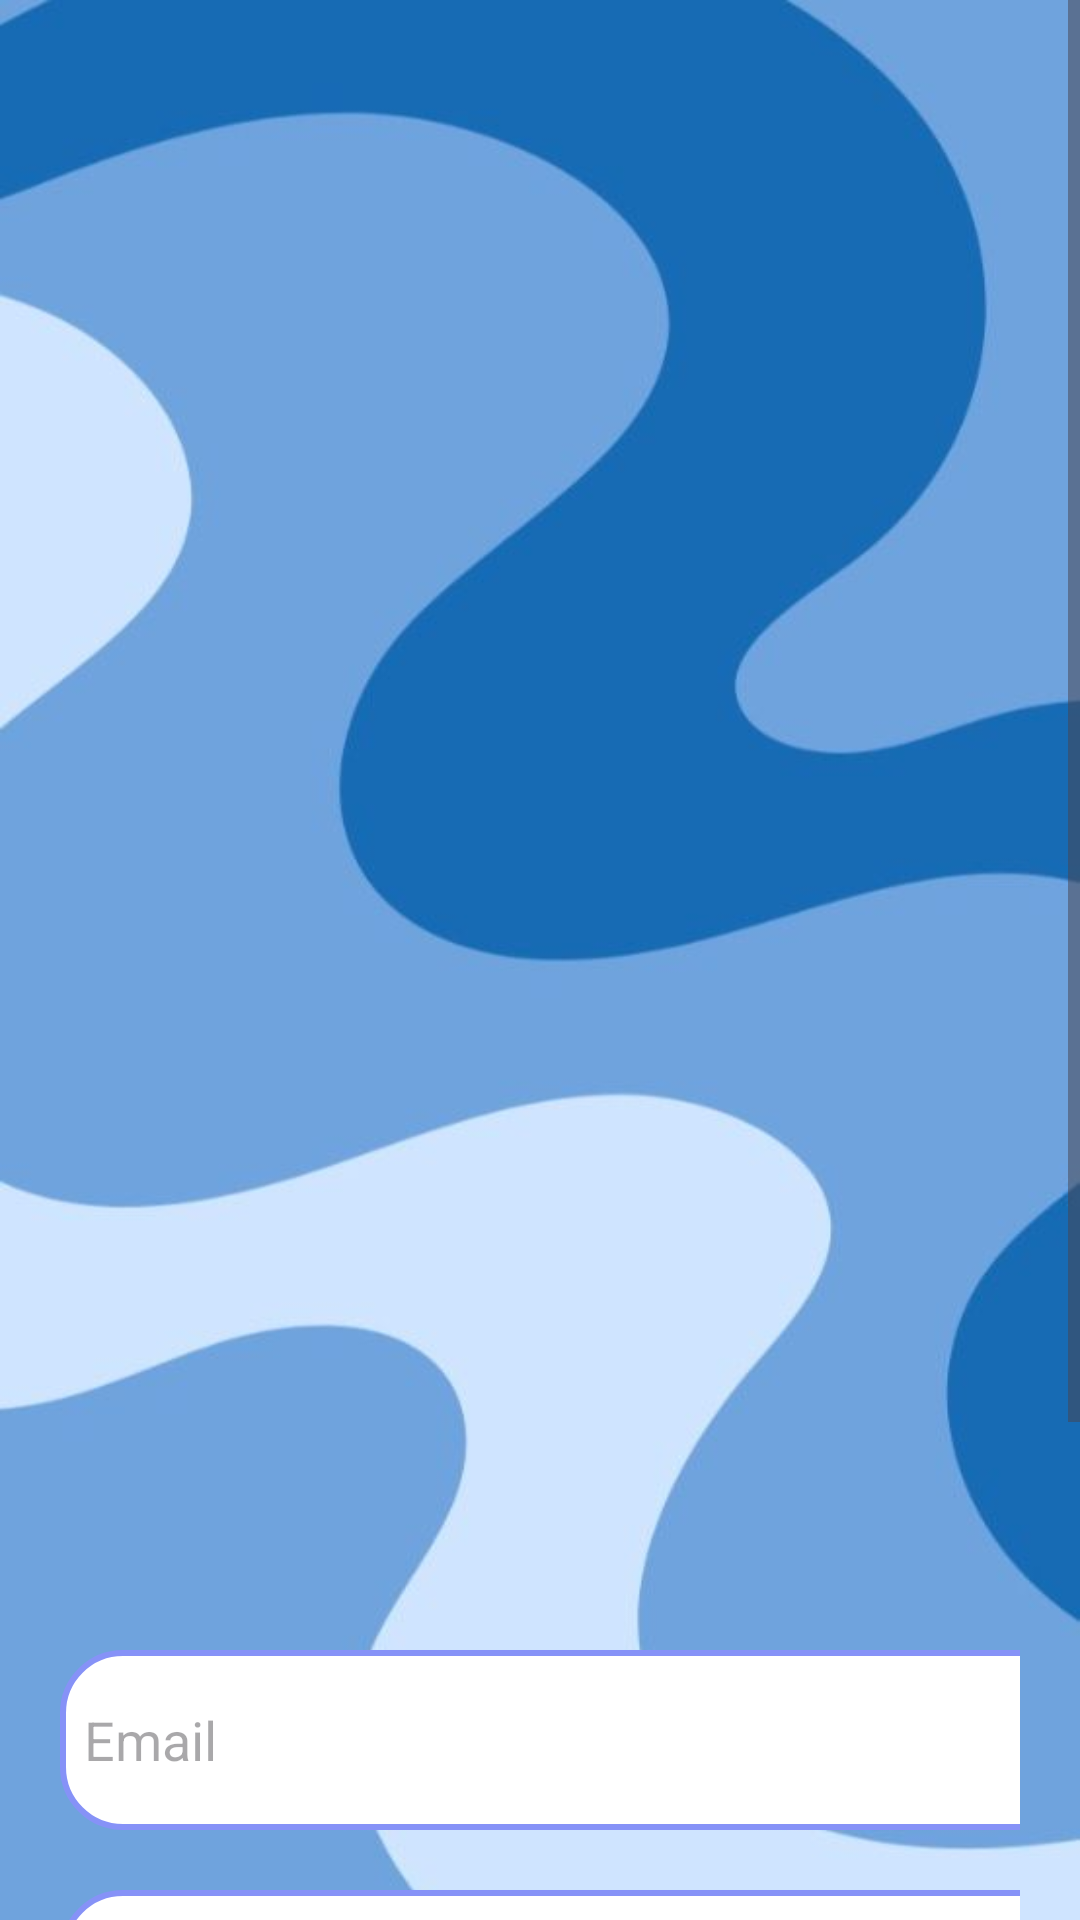

Layout XML and referenced resources for this Android screen:
<!-- AndroidManifest.xml: application theme Theme.MyApplication -->
<!-- res/layout/activity_login.xml -->
<?xml version="1.0" encoding="utf-8"?>
<LinearLayout xmlns:android="http://schemas.android.com/apk/res/android"
    xmlns:app="http://schemas.android.com/apk/res-auto"
    xmlns:tools="http://schemas.android.com/tools"
    android:layout_width="match_parent"
    android:layout_height="match_parent"
    android:background="@drawable/background"
    android:orientation="vertical"
    tools:context=".LoginActivity">

    <ScrollView
        android:layout_width="match_parent"
        android:layout_height="wrap_content">

        <LinearLayout
            android:layout_width="match_parent"
            android:layout_height="wrap_content"
            android:orientation="vertical">

            <LinearLayout
                android:layout_width="match_parent"
                android:layout_height="wrap_content"
                android:layout_marginTop="500dp"
                android:orientation="vertical"
                android:padding="20dp">


                <EditText
                    android:id="@+id/login_email"
                    android:layout_width="350dp"
                    android:layout_height="60dp"
                    android:layout_marginTop="30dp"
                    android:background="@drawable/lavender_border"
                    android:drawableLeft="@drawable/baseline_email_24"
                    android:drawablePadding="8dp"
                    android:hint="Email"
                    android:padding="8dp"/>

                <EditText
                    android:id="@+id/login_password"
                    android:layout_width="350dp"
                    android:layout_height="60dp"
                    android:layout_marginTop="20dp"
                    android:background="@drawable/lavender_border"
                    android:drawableLeft="@drawable/baseline_ad_units_24"
                    android:drawablePadding="8dp"
                    android:hint="Password"
                    android:inputType="textPassword"
                    android:padding="8dp" />

                <Button
                    android:id="@+id/login_button"
                    android:layout_width="350dp"
                    android:layout_height="70dp"
                    android:layout_marginTop="30dp"
                    android:text="Login"
                    android:textSize="18sp"
                    app:cornerRadius="30dp" />

                <TextView
                    android:id="@+id/signupRedirectText"
                    android:layout_width="wrap_content"
                    android:layout_height="wrap_content"
                    android:layout_gravity="center"
                    android:layout_marginTop="14dp"
                    android:padding="8dp"
                    android:text="Not yet registered? Signup"
                    android:textColor="@color/lavender"
                    android:textSize="18sp" />

            </LinearLayout>
        </LinearLayout>
    </ScrollView>
</LinearLayout>
<!-- resources referenced by this layout -->
<resources>
  <color name="lavender">#8692f7</color>
  <!-- drawable background: jpg bitmap (drawable, 17114 bytes) -->
  <!-- drawable lavender_border (drawable) -->
  <?xml version="1.0" encoding="utf-8"?>
  <shape xmlns:android="http://schemas.android.com/apk/res/android"
  android:shape="rectangle">
  
          <corners
              android:radius="20dp"/>
          <stroke
              android:color="@color/lavender"
              android:width="2dp"/>
          <solid
              android:color="@color/white"/>
  
      </shape>
  <style name="Theme.MyApplication" parent="Base.Theme.MyApplication" />
  <color name="white">#FFFFFFFF</color>
  <style name="Base.Theme.MyApplication" parent="Theme.Material3.DayNight.NoActionBar">
          
          
          <item name="colorPrimary">@color/lavender</item>
          <item name="colorPrimaryVariant">@color/lavender</item>
          <item name="colorOnPrimary">@color/white</item>
          
          <item name="colorSecondary">@color/teal_200</item>
          <item name="colorSecondaryVariant">@color/teal_700</item>
          <item name="colorOnSecondary">@color/black</item>
          
          <item name="android:statusBarColor">?attr/colorPrimaryVariant</item>
          
          
      </style>
  <color name="teal_200">#FF03DAC5</color>
  <color name="teal_700">#FF018786</color>
  <color name="black">#FF000000</color>
</resources>
